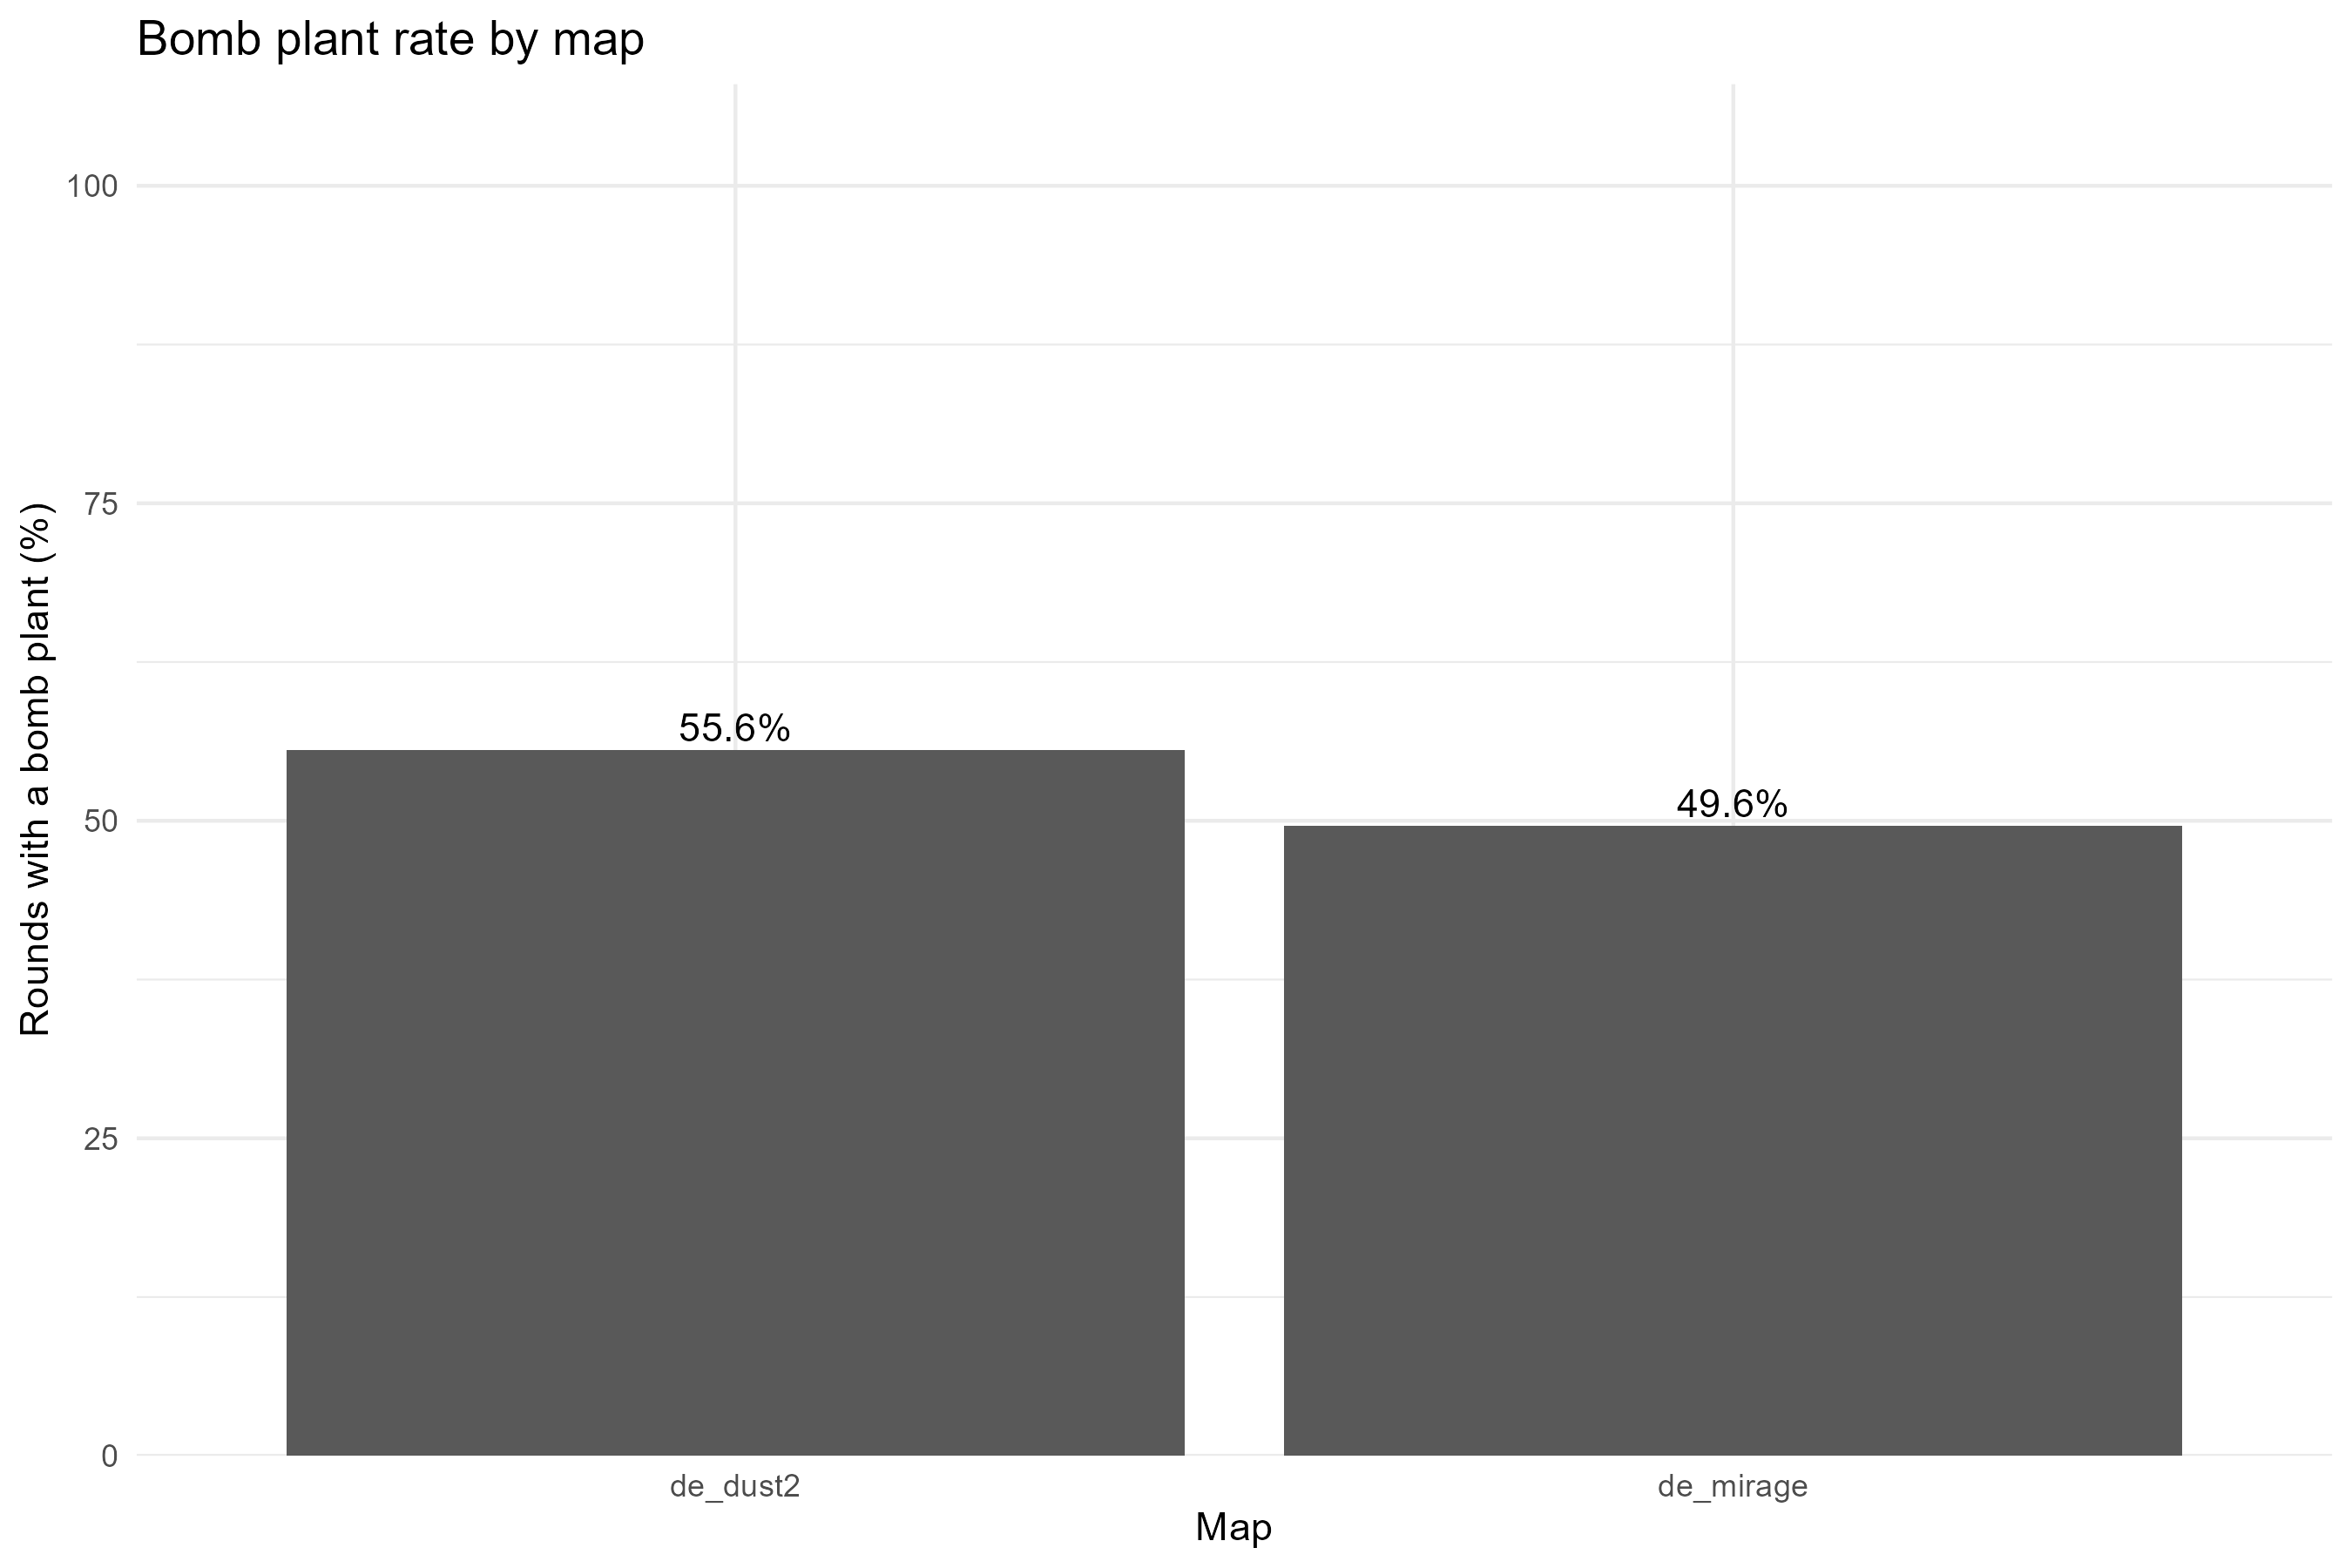

The data file committed next to this chart (first rows):
map, total_rounds, planted_rounds, plant_rate_pct
de_dust2, 628, 349, 55.57
de_mirage, 629, 312, 49.6
